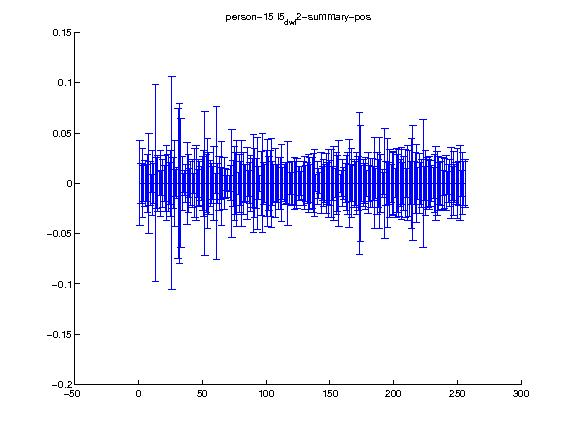

Data behind this chart, as committed beside it:
1.000000, 2.000000, 3.000000, 4.000000, 5.000000, 6.000000, 7.000000, 8.000000, 9.000000, 10.000000, 11.000000, 12.000000, 13.000000, 14.000000, 15.000000, 16.000000, 17.000000, 18.000000, 19.000000, 20.000000, 21.000000, 22.000000, 23.000000, 24.000000
0.000000, 0.000000, 0.000000, 0.000000, 0.000000, 0.000000, 0.000000, 0.000000, 0.000000, 0.000000, 0.000000, 0.000000, 0.000000, 0.000000, 0.000000, 0.000000, 0.000000, 0.000000, 0.000000, 0.000000, 0.000000, 0.000000, 0.000000, 0.000000
0.04231, 0.01993, 0.03435, 0.01777, 0.0231, 0.01839, 0.02892, 0.0498, 0.02184, 0.009022, 0.03235, 0.01987, 0.09804, 0.02544, 0.02781, 0.01213, 0.0328, 0.01251, 0.02355, 0.01775, 0.02766, 0.03712, 0.02835, 0.02056
